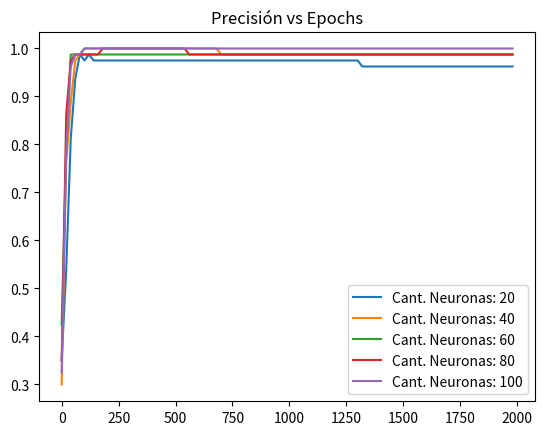

Source code (Python):
import numpy as np
import matplotlib.pyplot as plt
from random import randint


# [redacted]
# [redacted]
# [redacted]

def generar_datos_clasificacion(cantidad_ejemplos, cantidad_clases):
    FACTOR_ANGULO = 0.79
    AMPLITUD_ALEATORIEDAD = 0.1

    # Calculamos la cantidad de puntos por cada clase, asumiendo la misma cantidad para cada 
    # una (clases balanceadas)
    n = int(cantidad_ejemplos / cantidad_clases)

    # Entradas: 2 columnas (x1 y x2)
    x = np.zeros((cantidad_ejemplos, 2))
    # Salida deseada ("target"): 1 columna que contendra la clase correspondiente (codificada como un entero)
    t = np.zeros(cantidad_ejemplos, dtype="uint8")  # 1 columna: la clase correspondiente (t -> "target")

    randomgen = np.random.default_rng()

    # Por cada clase (que va de 0 a cantidad_clases)...
    for clase in range(cantidad_clases):
        # Tomando la ecuacion parametrica del circulo (x = r * cos(t), y = r * sin(t)), generamos 
        # radios distribuidos uniformemente entre 0 y 1 para la clase actual, y agregamos un poco de
        # aleatoriedad
        radios = np.linspace(0, 1, n) + AMPLITUD_ALEATORIEDAD * randomgen.standard_normal(size=n)

        # ... y angulos distribuidos tambien uniformemente, con un desfasaje por cada clase
        angulos = np.linspace(clase * np.pi * FACTOR_ANGULO, (clase + 1) * np.pi * FACTOR_ANGULO, n)

        # Generamos un rango con los subindices de cada punto de esta clase. Este rango se va
        # desplazando para cada clase: para la primera clase los indices estan en [0, n-1], para
        # la segunda clase estan en [n, (2 * n) - 1], etc.
        indices = range(clase * n, (clase + 1) * n)

        # Generamos las "entradas", los valores de las variables independientes. Las variables:
        # radios, angulos e indices tienen n elementos cada una, por lo que le estamos agregando
        # tambien n elementos a la variable x (que incorpora ambas entradas, x1 y x2)
        x1 = radios * np.sin(angulos)
        x2 = radios * np.cos(angulos)
        x[indices] = np.c_[x1, x2]

        # Guardamos el valor de la clase que le vamos a asociar a las entradas x1 y x2 que acabamos
        # de generar
        t[indices] = clase

    return x, t

def generar_datos_clasificacion2(cantidad_ejemplos, cantidad_clases):
    FACTOR_ANGULO = 1
    AMPLITUD_ALEATORIEDAD = 0.1

    # Calculamos la cantidad de puntos por cada clase, asumiendo la misma cantidad para cada 
    # una (clases balanceadas)
    n = int(cantidad_ejemplos / cantidad_clases)

    # Entradas: 2 columnas (x1 y x2)
    x = np.zeros((cantidad_ejemplos, 2))
    # Salida deseada ("target"): 1 columna que contendra la clase correspondiente (codificada como un entero)
    t = np.zeros(cantidad_ejemplos, dtype="uint8")  # 1 columna: la clase correspondiente (t -> "target")

    randomgen = np.random.default_rng()
    
    r = np.linspace(0, 1, cantidad_clases)

    # Por cada clase (que va de 0 a cantidad_clases)...
    for clase in range(cantidad_clases):
        # Tomando la ecuacion parametrica del circulo (x = r * cos(t), y = r * sin(t)), generamos 
        # radios distribuidos uniformemente entre 0 y 1 para la clase actual, y agregamos un poco de
        # aleatoriedad
        radios = r[clase] + AMPLITUD_ALEATORIEDAD * randomgen.standard_normal(size=n)

        # ... y angulos distribuidos tambien uniformemente, con un desfasaje por cada clase
        angulos = np.linspace( - np.pi * FACTOR_ANGULO, np.pi * FACTOR_ANGULO, n)

        # Generamos un rango con los subindices de cada punto de esta clase. Este rango se va
        # desplazando para cada clase: para la primera clase los indices estan en [0, n-1], para
        # la segunda clase estan en [n, (2 * n) - 1], etc.
        indices = range(clase * n, (clase + 1) * n)

        # Generamos las "entradas", los valores de las variables independientes. Las variables:
        # radios, angulos e indices tienen n elementos cada una, por lo que le estamos agregando
        # tambien n elementos a la variable x (que incorpora ambas entradas, x1 y x2)
        x1 = radios * np.sin(angulos)
        x2 = radios * np.cos(angulos)
        x[indices] = np.c_[x1, x2]

        # Guardamos el valor de la clase que le vamos a asociar a las entradas x1 y x2 que acabamos
        # de generar
        t[indices] = clase

    return x, t


def inicializar_pesos(n_entrada, n_capa_2, n_capa_3):
    randomgen = np.random.default_rng()

    w1 = 0.1 * randomgen.standard_normal((n_entrada, n_capa_2))
    # Genera valores aleatorios con distribucion normal estandar (media 0 y desviacion estandar 1)
    b1 = 0.1 * randomgen.standard_normal((1, n_capa_2))

    w2 = 0.1 * randomgen.standard_normal((n_capa_2, n_capa_3))
    b2 = 0.1 * randomgen.standard_normal((1,n_capa_3))

    return {"w1": w1, "b1": b1, "w2": w2, "b2": b2}


def ejecutar_adelante(x, pesos,sig):
    # Funcion de entrada (a.k.a. "regla de propagacion") para la primera capa oculta
    z = x.dot(pesos["w1"]) + pesos["b1"]

    # Funcion de activacion ReLU para la capa oculta (h -> "hidden")
    if sig:
        h=sigmoid(z)
    else:
        h = np.maximum(0, z)

    # Salida de la red (funcion de activacion lineal). Esto incluye la salida de todas
    # las neuronas y para todos los ejemplos proporcionados
    y = h.dot(pesos["w2"]) + pesos["b2"]

    return {"z": z, "h": h, "y": y}


def clasificar(x, pesos,sig):
    # Corremos la red "hacia adelante"
    resultados_feed_forward = ejecutar_adelante(x, pesos,sig)
    
    # Buscamos la(s) clase(s) con scores mas altos (en caso de que haya mas de una con 
    # el mismo score estas podrian ser varias). Dado que se puede ejecutar en batch (x 
    # podria contener varios ejemplos), buscamos los maximos a lo largo del axis=1 
    # (es decir, por filas)
    max_scores = np.argmax(resultados_feed_forward["y"], axis=1)

    # Tomamos el primero de los maximos (podria usarse otro criterio, como ser eleccion aleatoria)
    # Nuevamente, dado que max_scores puede contener varios renglones (uno por cada ejemplo),
    # retornamos la primera columna
    return max_scores#[:, 0]

# x: n entradas para cada uno de los m ejemplos(nxm)
# t: salida correcta (target) para cada uno de los m ejemplos (m x 1)
# pesos: pesos (W y b)

def train(x_train, t_train, x_test, t_test, x_validation, t_validation, pesos, learning_rate, epochs, detencion_temprana,sig):
    # Cantidad de filas (i.e. cantidad de ejemplos)
    m = np.size(x_train, 0)
    
    # Cantidad de epochs a las cuales hay que revisar con el conjunto de validacion
    # para hacer una detencion temprana del entrenamiento si ya no hay mejoras
    N = detencion_temprana
    
    prevAccuracy = None # precision minima de prediccion
    
    for i in range(epochs):
        # Ejecucion de la red hacia adelante
        resultados_feed_forward = ejecutar_adelante(x_train, pesos,sig)
        y = resultados_feed_forward["y"]
        h = resultados_feed_forward["h"]
        z = resultados_feed_forward["z"]

        # LOSS
        # a. Exponencial de todos los scores
        exp_scores = np.exp(y)

        # b. Suma de todos los exponenciales de los scores, fila por fila (ejemplo por ejemplo).
        #    Mantenemos las dimensiones (indicamos a NumPy que mantenga la segunda dimension del
        #    arreglo, aunque sea una sola columna, para permitir el broadcast correcto en operaciones
        #    subsiguientes)
        sum_exp_scores = np.sum(exp_scores, axis=1, keepdims=True)

        # c. "Probabilidades": normalizacion de las exponenciales del score de cada clase (dividiendo por 
        #    la suma de exponenciales de todos los scores), fila por fila
        p = exp_scores / sum_exp_scores

        # d. Calculo de la funcion de perdida global. Solo se usa la probabilidad de la clase correcta, 
        #    que tomamos del array t ("target")
        loss = (1 / m) * np.sum( -np.log( p[range(m), t_train] ))
        

        # Mostramos solo cada N epochs
        if i % N == 0:
            # print()
            
            # Training ========================================
            
            # print("Training Loss epoch", i, ":", loss)
            
            # ACCURACY
            # aciertos/ejemplos totales
            
            cant_ejemplos = np.size(y, 0)
            accuracy = 0
            
            neurona_ganadora = np.argmax(y, axis=1) # indices de la neurona ganadora
            
            for j in range(cant_ejemplos):
                if neurona_ganadora[j]==t_train[j]: # si fue correcta la clasificacion
                    accuracy+=1
            accuracy/=cant_ejemplos
            
            # print("Training Accuracy epoch",i,":",accuracy)
            
            # Validation ========================================
            
            mm = np.size(x_validation, 0)
            resultados = clasificar(x_validation, pesos,sig)
            
            accuracy_validation = 0
            
            for j in range(mm):
                if resultados[j]==t_validation[j]: # si fue correcta la clasificacion
                    accuracy_validation+=1
            accuracy_validation/=mm
            list_accuracy.append(accuracy_validation)
            list_epochs.append(i)
            # print("Validation Accuracy epoch ",i,":",accuracy_validation)
            
            if prevAccuracy==None:
                prevAccuracy = accuracy_validation
            elif accuracy_validation<=prevAccuracy:
                # empezo a empeorar
                # print("Empeoro!!")
                prob = randint(0, 100)/100
                
                # hacemos una parada temprana en base a una probabilidad
                if False:#prob<(i/epochs): # print(prob,i/epochs)
                    break
                else:
                    prevAccuracy = accuracy_validation
            else:
                prevAccuracy = accuracy_validation
            
            

        # Extraemos los pesos a variables locales
        w1 = pesos["w1"]
        b1 = pesos["b1"]
        w2 = pesos["w2"]
        b2 = pesos["b2"]

        # Ajustamos los pesos: Backpropagation
        dL_dy = p                # Para todas las salidas, L' = p (la probabilidad)...
        dL_dy[range(m), t_train] -= 1  # ... excepto para la clase correcta
        dL_dy /= m

        dL_dw2 = h.T.dot(dL_dy)                         # Ajuste para w2
        dL_db2 = np.sum(dL_dy, axis=0, keepdims=True)   # Ajuste para b2

        dL_dh = dL_dy.dot(w2.T)
        
        if sig:
            dL_dz = dL_dh *sigmoid(z)*(1-sigmoid(z))
        else:
            dL_dz = dL_dh       # El calculo dL/dz = dL/dh * dh/dz. La funcion "h" es la funcion de activacion de la capa oculta,
            dL_dz[z <= 0] = 0   # para la que usamos ReLU. La derivada de la funcion ReLU: 1(z > 0) (0 en otro caso)

        dL_dw1 = x_train.T.dot(dL_dz)                   # Ajuste para w1
        dL_db1 = np.sum(dL_dz, axis=0, keepdims=True)   # Ajuste para b1

        # Aplicamos el ajuste a los pesos
        w1 += -learning_rate * dL_dw1
        b1 += -learning_rate * dL_db1
        w2 += -learning_rate * dL_dw2
        b2 += -learning_rate * dL_db2

        # Actualizamos la estructura de pesos
        # Extraemos los pesos a variables locales
        pesos["w1"] = w1
        pesos["b1"] = b1
        pesos["w2"] = w2
        pesos["b2"] = b2
    
    # Termino el ciclo de entrenamiento
    # print()
    # print(f" * Termino el entrenamiento en {i} epochs")
    
    # Testing ========================================
    mm = np.size(x_test, 0)
    resultados = clasificar(x_test, pesos,sig)
    
    accuracy_test = 0
    
    for j in range(mm):
        if resultados[j]==t_test[j]: # si fue correcta la clasificacion
            accuracy_test+=1
    accuracy_test/=mm
            
    print(" * Testing Accuracy epoch ",i,":",accuracy_test)

#Función sigmoide estable

def sigmoid(x):

    sig = np.where(x < 0, np.exp(x)/(1 + np.exp(x)), 1/(1 + np.exp(-x)))
    return sig   
    
    

def iniciar(numero_clases, numero_ejemplos,learnign,neuronas, graficar_datos,sig=False):
    # Generamos datos
    x_train, t_train = generar_datos_clasificacion2(round(numero_ejemplos*0.8), numero_clases)
    x_validation, t_validation = generar_datos_clasificacion2(round(numero_ejemplos*0.2),numero_clases)
    x_test, t_test = generar_datos_clasificacion2(round(numero_ejemplos*0.2), numero_clases)

    # Graficamos los datos si es necesario
    if graficar_datos:
        # Parametro: "c": color (un color distinto para cada clase en t)
        plt.scatter(x_train[:, 0], x_train[:, 1], c=t_train)
        plt.title("Entrenamiento")
        plt.show()
        
        plt.scatter(x_validation[:, 0], x_validation[:, 1], c=t_validation)
        plt.title("Validacion")
        plt.show()
        
        plt.scatter(x_test[:, 0], x_test[:, 1], c=t_test)
        plt.title("Test")
        plt.show()


    # Inicializa pesos de la red
    NEURONAS_CAPA_OCULTA = neuronas
    NEURONAS_ENTRADA = 2
    DETENCION_TEMPRANA = 20
    pesos = inicializar_pesos(n_entrada=NEURONAS_ENTRADA, n_capa_2=NEURONAS_CAPA_OCULTA, n_capa_3=numero_clases)

    # Entrena
    LEARNING_RATE=learnign
    EPOCHS=2000
    train(x_train, t_train, x_test, t_test, x_validation, t_validation, pesos, LEARNING_RATE, EPOCHS, DETENCION_TEMPRANA,sig)
aux=[]
for i in range(5):
    aux.append(20*(i+1))
    list_accuracy=[]
    list_epochs=[]
    iniciar(numero_clases=3, numero_ejemplos=400,learnign=1,neuronas=aux[i], graficar_datos=False)
    s=f"Cant. Neuronas: {round(aux[i],2)}"
    plt.plot(list_epochs,list_accuracy,label=s)
    plt.title("Precisión vs Epochs")
    
    plt.legend()  

plt.show()
